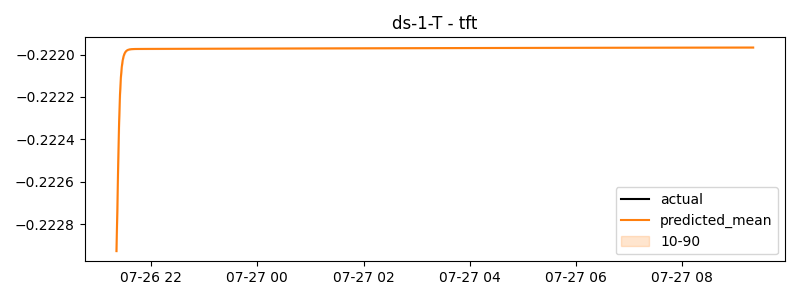

The data file committed next to this chart (first rows):
timestamp, actual, predicted
2024-07-26 21:21:00, -0.222, -0.2229
2024-07-26 21:22:00, -0.222, -0.2227
2024-07-26 21:23:00, -0.222, -0.2225
2024-07-26 21:24:00, -0.222, -0.2223
2024-07-26 21:25:00, -0.222, -0.2222
2024-07-26 21:26:00, -0.222, -0.2221
2024-07-26 21:27:00, -0.222, -0.2221
2024-07-26 21:28:00, -0.222, -0.222
2024-07-26 21:29:00, -0.222, -0.222
2024-07-26 21:30:00, -0.222, -0.222
2024-07-26 21:31:00, -0.222, -0.222
2024-07-26 21:32:00, -0.222, -0.222
2024-07-26 21:33:00, -0.222, -0.222
2024-07-26 21:34:00, -0.222, -0.222
2024-07-26 21:35:00, -0.222, -0.222
2024-07-26 21:36:00, -0.222, -0.222
2024-07-26 21:37:00, -0.222, -0.222
2024-07-26 21:38:00, -0.222, -0.222
2024-07-26 21:39:00, -0.222, -0.222
2024-07-26 21:40:00, -0.222, -0.222
2024-07-26 21:41:00, -0.222, -0.222
2024-07-26 21:42:00, -0.222, -0.222
2024-07-26 21:43:00, -0.222, -0.222
2024-07-26 21:44:00, -0.222, -0.222
2024-07-26 21:45:00, -0.222, -0.222
2024-07-26 21:46:00, -0.222, -0.222
2024-07-26 21:47:00, -0.222, -0.222
2024-07-26 21:48:00, -0.222, -0.222
2024-07-26 21:49:00, -0.222, -0.222
2024-07-26 21:50:00, -0.222, -0.222
2024-07-26 21:51:00, -0.222, -0.222
2024-07-26 21:52:00, -0.222, -0.222
2024-07-26 21:53:00, -0.222, -0.222
2024-07-26 21:54:00, -0.222, -0.222
2024-07-26 21:55:00, -0.222, -0.222
2024-07-26 21:56:00, -0.222, -0.222
2024-07-26 21:57:00, -0.222, -0.222
2024-07-26 21:58:00, -0.222, -0.222
2024-07-26 21:59:00, -0.222, -0.222
2024-07-26 22:00:00, -0.222, -0.222
2024-07-26 22:01:00, -0.222, -0.222
2024-07-26 22:02:00, -0.222, -0.222
2024-07-26 22:03:00, -0.222, -0.222
2024-07-26 22:04:00, -0.222, -0.222
2024-07-26 22:05:00, -0.222, -0.222
2024-07-26 22:06:00, -0.222, -0.222
2024-07-26 22:07:00, -0.222, -0.222
2024-07-26 22:08:00, -0.222, -0.222
2024-07-26 22:09:00, -0.222, -0.222
2024-07-26 22:10:00, -0.222, -0.222
2024-07-26 22:11:00, -0.222, -0.222
2024-07-26 22:12:00, -0.222, -0.222
2024-07-26 22:13:00, -0.222, -0.222
2024-07-26 22:14:00, -0.222, -0.222
2024-07-26 22:15:00, -0.222, -0.222
2024-07-26 22:16:00, -0.222, -0.222
2024-07-26 22:17:00, -0.222, -0.222
2024-07-26 22:18:00, -0.222, -0.222
2024-07-26 22:19:00, -0.222, -0.222
2024-07-26 22:20:00, -0.222, -0.222
... 660 more rows
